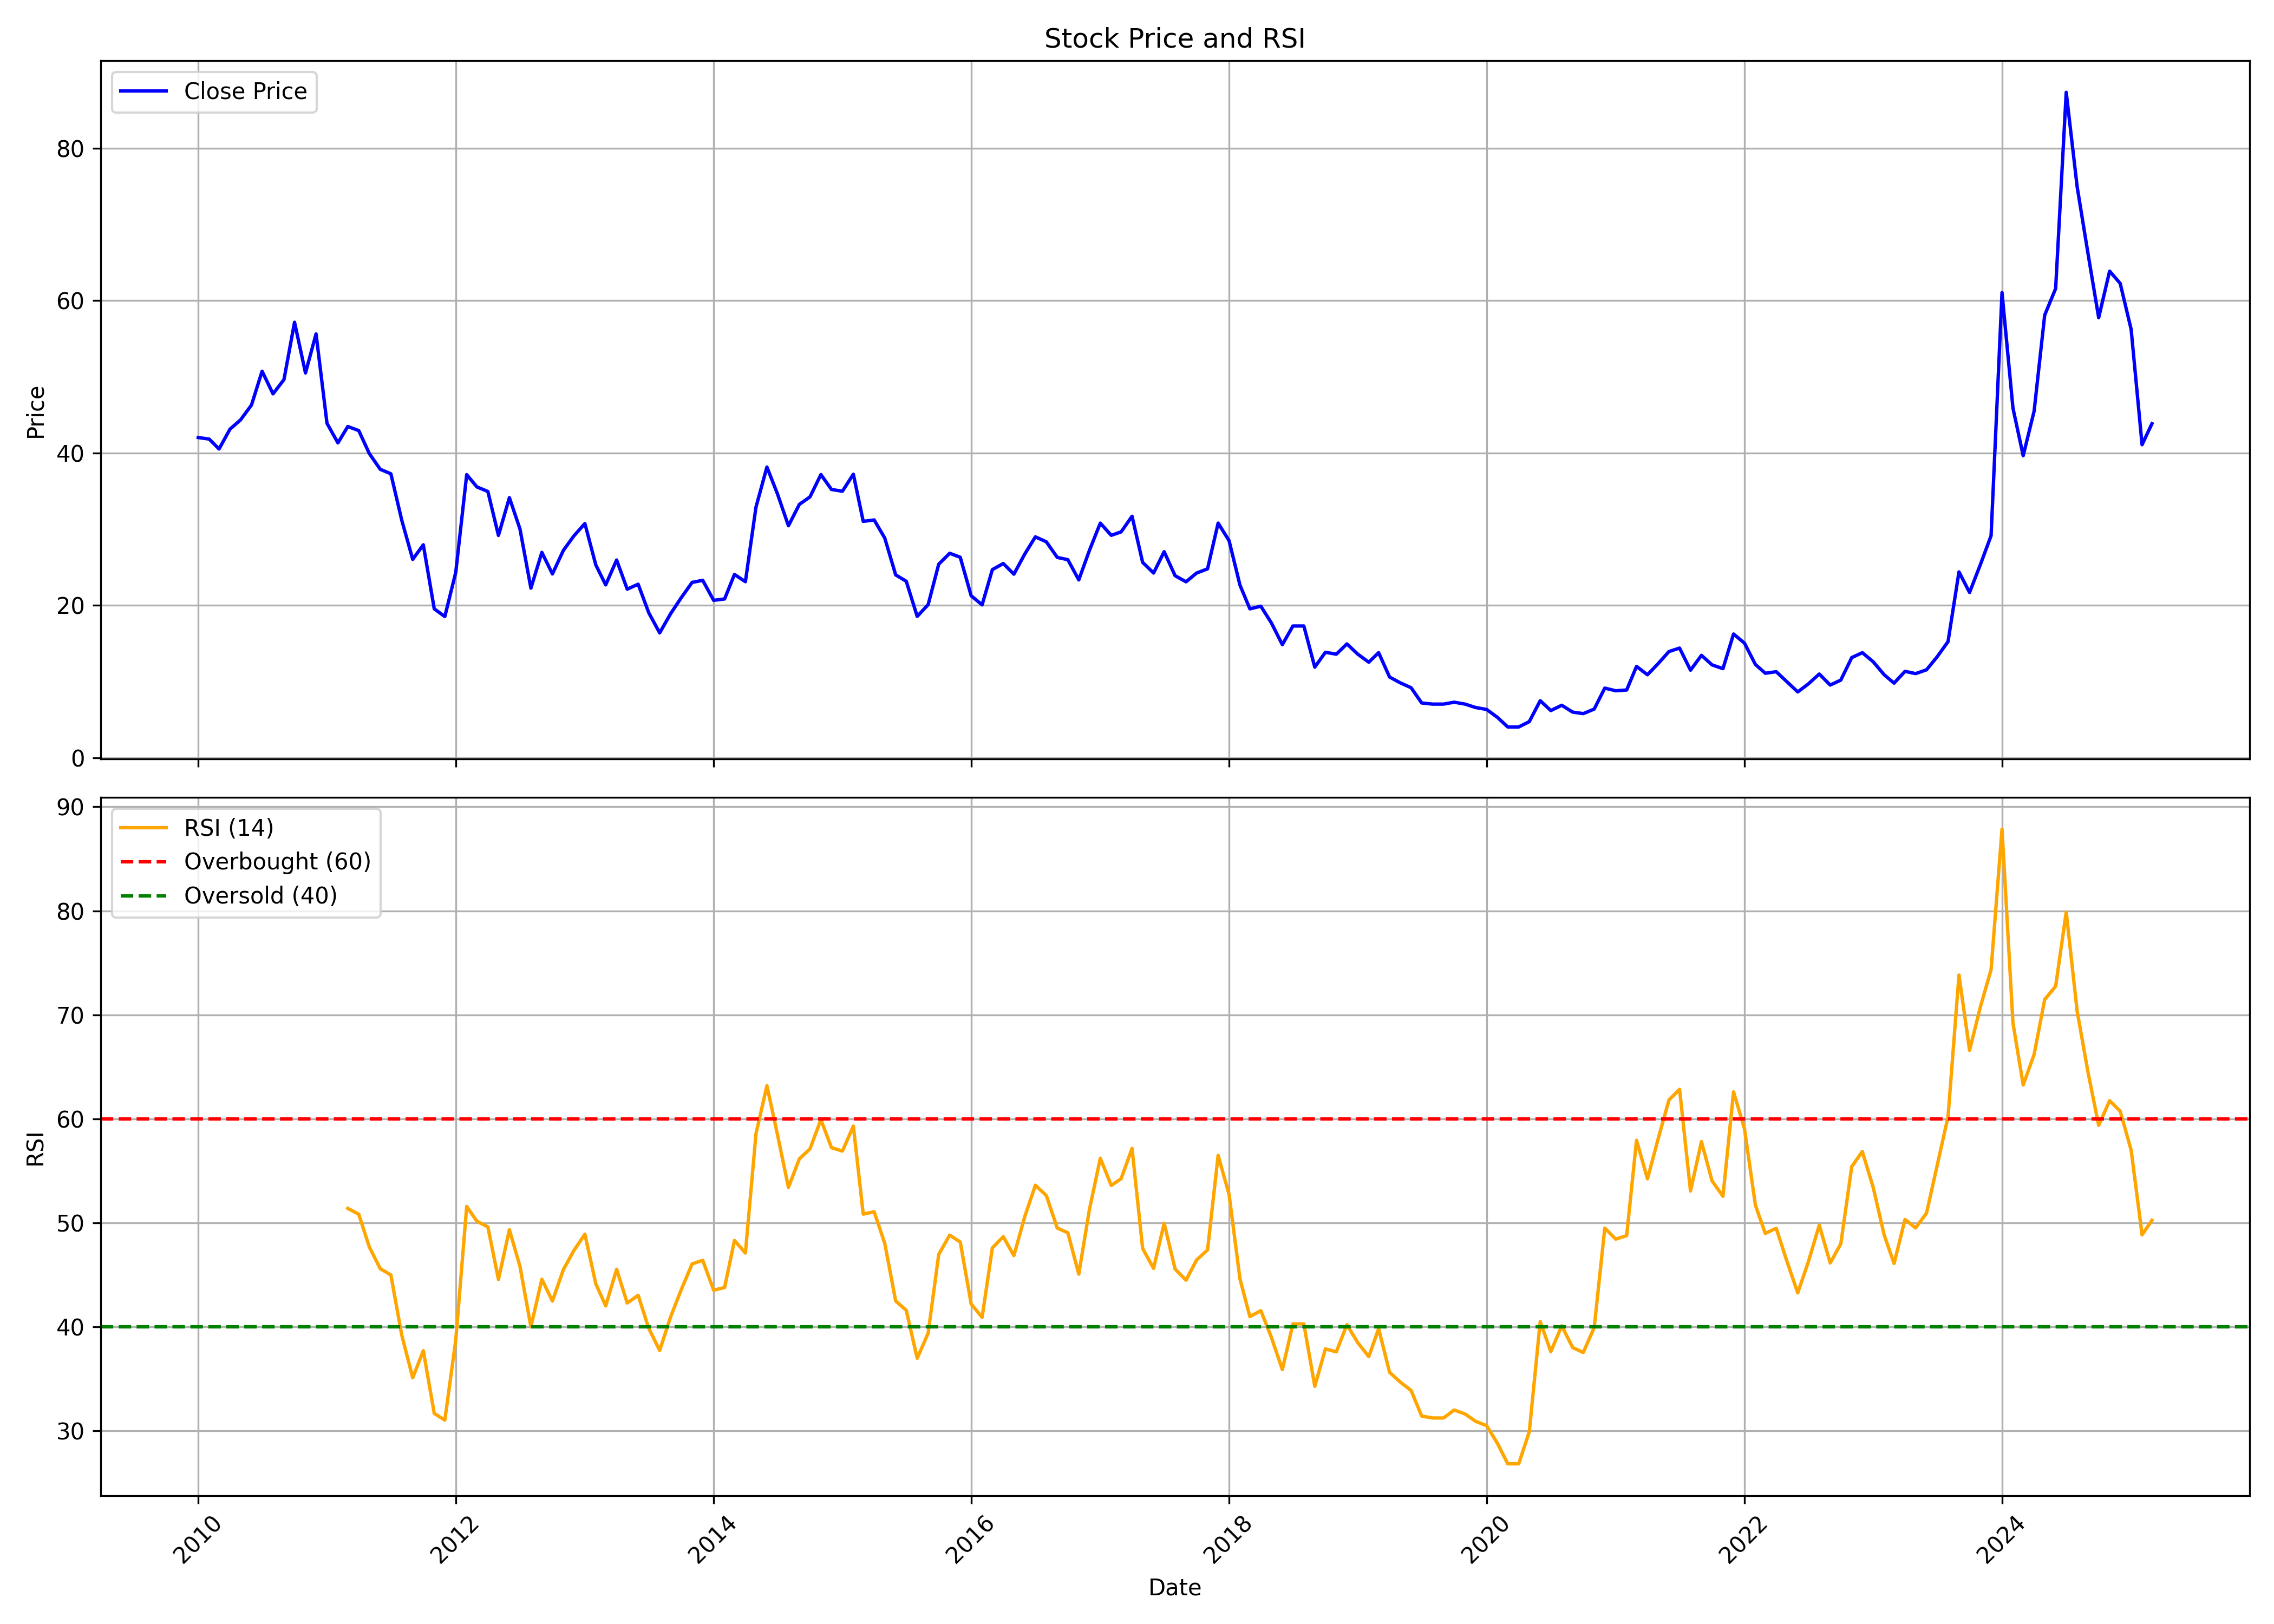

The table this chart was drawn from, first rows:
, date, symbol, open, high, low, close, volume, rsi
0, 2010-01-01, IFCI, 44.31, 49.03, 37.07, 42.03, 446206438, 
1, 2010-02-01, IFCI, 42.11, 43.98, 38.25, 41.83, 349858514, 
2, 2010-03-01, IFCI, 41.83, 47.44, 39.96, 40.53, 299575767, 
3, 2010-04-01, IFCI, 40.69, 43.9, 39.92, 43.13, 251033505, 
4, 2010-05-01, IFCI, 42.85, 44.55, 39.59, 44.35, 347031387, 
5, 2010-06-01, IFCI, 44.51, 46.51, 41.95, 46.3, 362570696, 
6, 2010-07-01, IFCI, 46.3, 52.44, 45.41, 50.73, 586490390, 
7, 2010-08-01, IFCI, 51.22, 52.24, 46.42, 47.77, 403727704, 
8, 2010-09-01, IFCI, 47.93, 52.03, 47.48, 49.64, 277345832, 
9, 2010-10-01, IFCI, 51.25, 63.53, 45.46, 57.16, 576372550, 
10, 2010-11-01, IFCI, 57.86, 66.54, 42.53, 50.51, 462152697, 
11, 2010-12-01, IFCI, 51.09, 57.86, 44.64, 55.63, 331576084, 
12, 2011-01-01, IFCI, 56.21, 56.62, 39.22, 43.89, 274448174, 
13, 2011-02-01, IFCI, 44.47, 45.26, 38.85, 41.33, 292641483, 
14, 2011-03-01, IFCI, 42.32, 46.29, 41.54, 43.48, 282963177, 51.38
15, 2011-04-01, IFCI, 44.14, 47.78, 42.7, 42.94, 207111612, 50.82
16, 2011-05-01, IFCI, 43.36, 43.36, 36.58, 39.93, 139217593, 47.67
17, 2011-06-01, IFCI, 40.17, 41, 35.13, 37.86, 151603398, 45.58
18, 2011-07-01, IFCI, 38.19, 40.79, 37.07, 37.28, 127627956, 44.99
19, 2011-08-01, IFCI, 37.61, 38.36, 28.85, 31.16, 185800836, 39.18
20, 2011-09-01, IFCI, 31.98, 32.58, 25.45, 26.05, 268748538, 35.09
21, 2011-10-01, IFCI, 26.09, 31.56, 23.92, 27.95, 156677385, 37.7
22, 2011-11-01, IFCI, 25.32, 28, 17.6, 19.56, 238770776, 31.67
23, 2011-12-01, IFCI, 19.98, 23.08, 16.67, 18.54, 388317430, 31.02
24, 2012-01-01, IFCI, 18.66, 24.52, 17.05, 24.35, 461514806, 38.73
25, 2012-02-01, IFCI, 24.52, 41.91, 24.18, 37.16, 638143881, 51.57
26, 2012-03-01, IFCI, 36.99, 39.75, 33, 35.55, 366062888, 50.14
27, 2012-04-01, IFCI, 35.67, 37.24, 33.55, 34.95, 199514575, 49.6
28, 2012-05-01, IFCI, 35.12, 35.63, 27.36, 29.18, 190906718, 44.55
29, 2012-06-01, IFCI, 29.31, 35.97, 26.34, 34.15, 179063334, 49.33
30, 2012-07-01, IFCI, 34.02, 36.31, 28.63, 30.03, 198734011, 45.8
31, 2012-08-01, IFCI, 30.87, 32.61, 21.96, 22.26, 283918096, 39.99
32, 2012-09-01, IFCI, 22.44, 29.39, 20.87, 26.96, 367934607, 44.57
33, 2012-10-01, IFCI, 27.26, 27.83, 23.13, 24.13, 187502531, 42.47
34, 2012-11-01, IFCI, 24.22, 27.44, 24, 27.22, 146563686, 45.49
35, 2012-12-01, IFCI, 27.61, 32.35, 27.13, 29.13, 343486166, 47.34
36, 2013-01-01, IFCI, 29.39, 34.96, 28.57, 30.74, 453934189, 48.9
37, 2013-02-01, IFCI, 30.79, 32.13, 25, 25.31, 315699908, 44.13
38, 2013-03-01, IFCI, 25.22, 26.18, 21.52, 22.7, 278122904, 42.01
39, 2013-04-01, IFCI, 22.92, 27.35, 22.52, 25.96, 245945835, 45.53
40, 2013-05-01, IFCI, 25.96, 27.87, 21.87, 22.13, 209467065, 42.28
41, 2013-06-01, IFCI, 22.09, 23.22, 18.48, 22.79, 242172505, 43.03
42, 2013-07-01, IFCI, 23.13, 23.83, 17.44, 19.05, 218257435, 39.85
43, 2013-08-01, IFCI, 19.57, 19.83, 15.48, 16.39, 172380484, 37.72
44, 2013-09-01, IFCI, 16.52, 21.18, 16.05, 18.92, 167390807, 40.95
45, 2013-10-01, IFCI, 19.05, 22.05, 18.78, 21, 168715999, 43.56
46, 2013-11-01, IFCI, 21.98, 24.16, 21.62, 23.02, 181680472, 46.05
47, 2013-12-01, IFCI, 23.11, 23.79, 20.98, 23.3, 117299359, 46.39
48, 2014-01-01, IFCI, 23.57, 24.16, 19.85, 20.67, 129997396, 43.52
49, 2014-02-01, IFCI, 20.67, 21.8, 19.62, 20.85, 117103535, 43.77
50, 2014-03-01, IFCI, 20.85, 25.2, 20.49, 24.07, 167532808, 48.3
51, 2014-04-01, IFCI, 24.2, 25.52, 22.21, 23.11, 169261366, 47.09
52, 2014-05-01, IFCI, 23.11, 39.2, 22.66, 32.9, 427496229, 58.56
53, 2014-06-01, IFCI, 32.81, 40.52, 32.81, 38.16, 493488098, 63.18
54, 2014-07-01, IFCI, 38.39, 38.66, 30.82, 34.63, 321240783, 58.46
55, 2014-08-01, IFCI, 34.13, 35.31, 30.18, 30.46, 127579060, 53.4
56, 2014-09-01, IFCI, 31.64, 34.85, 29.73, 33.26, 183117949, 56.15
57, 2014-10-01, IFCI, 33.31, 34.57, 29.5, 34.24, 95913428, 57.1
58, 2014-11-01, IFCI, 34.38, 38.52, 34.15, 37.17, 192405146, 59.91
59, 2014-12-01, IFCI, 37.17, 38.52, 30.75, 35.22, 176191843, 57.22
... 123 more rows
